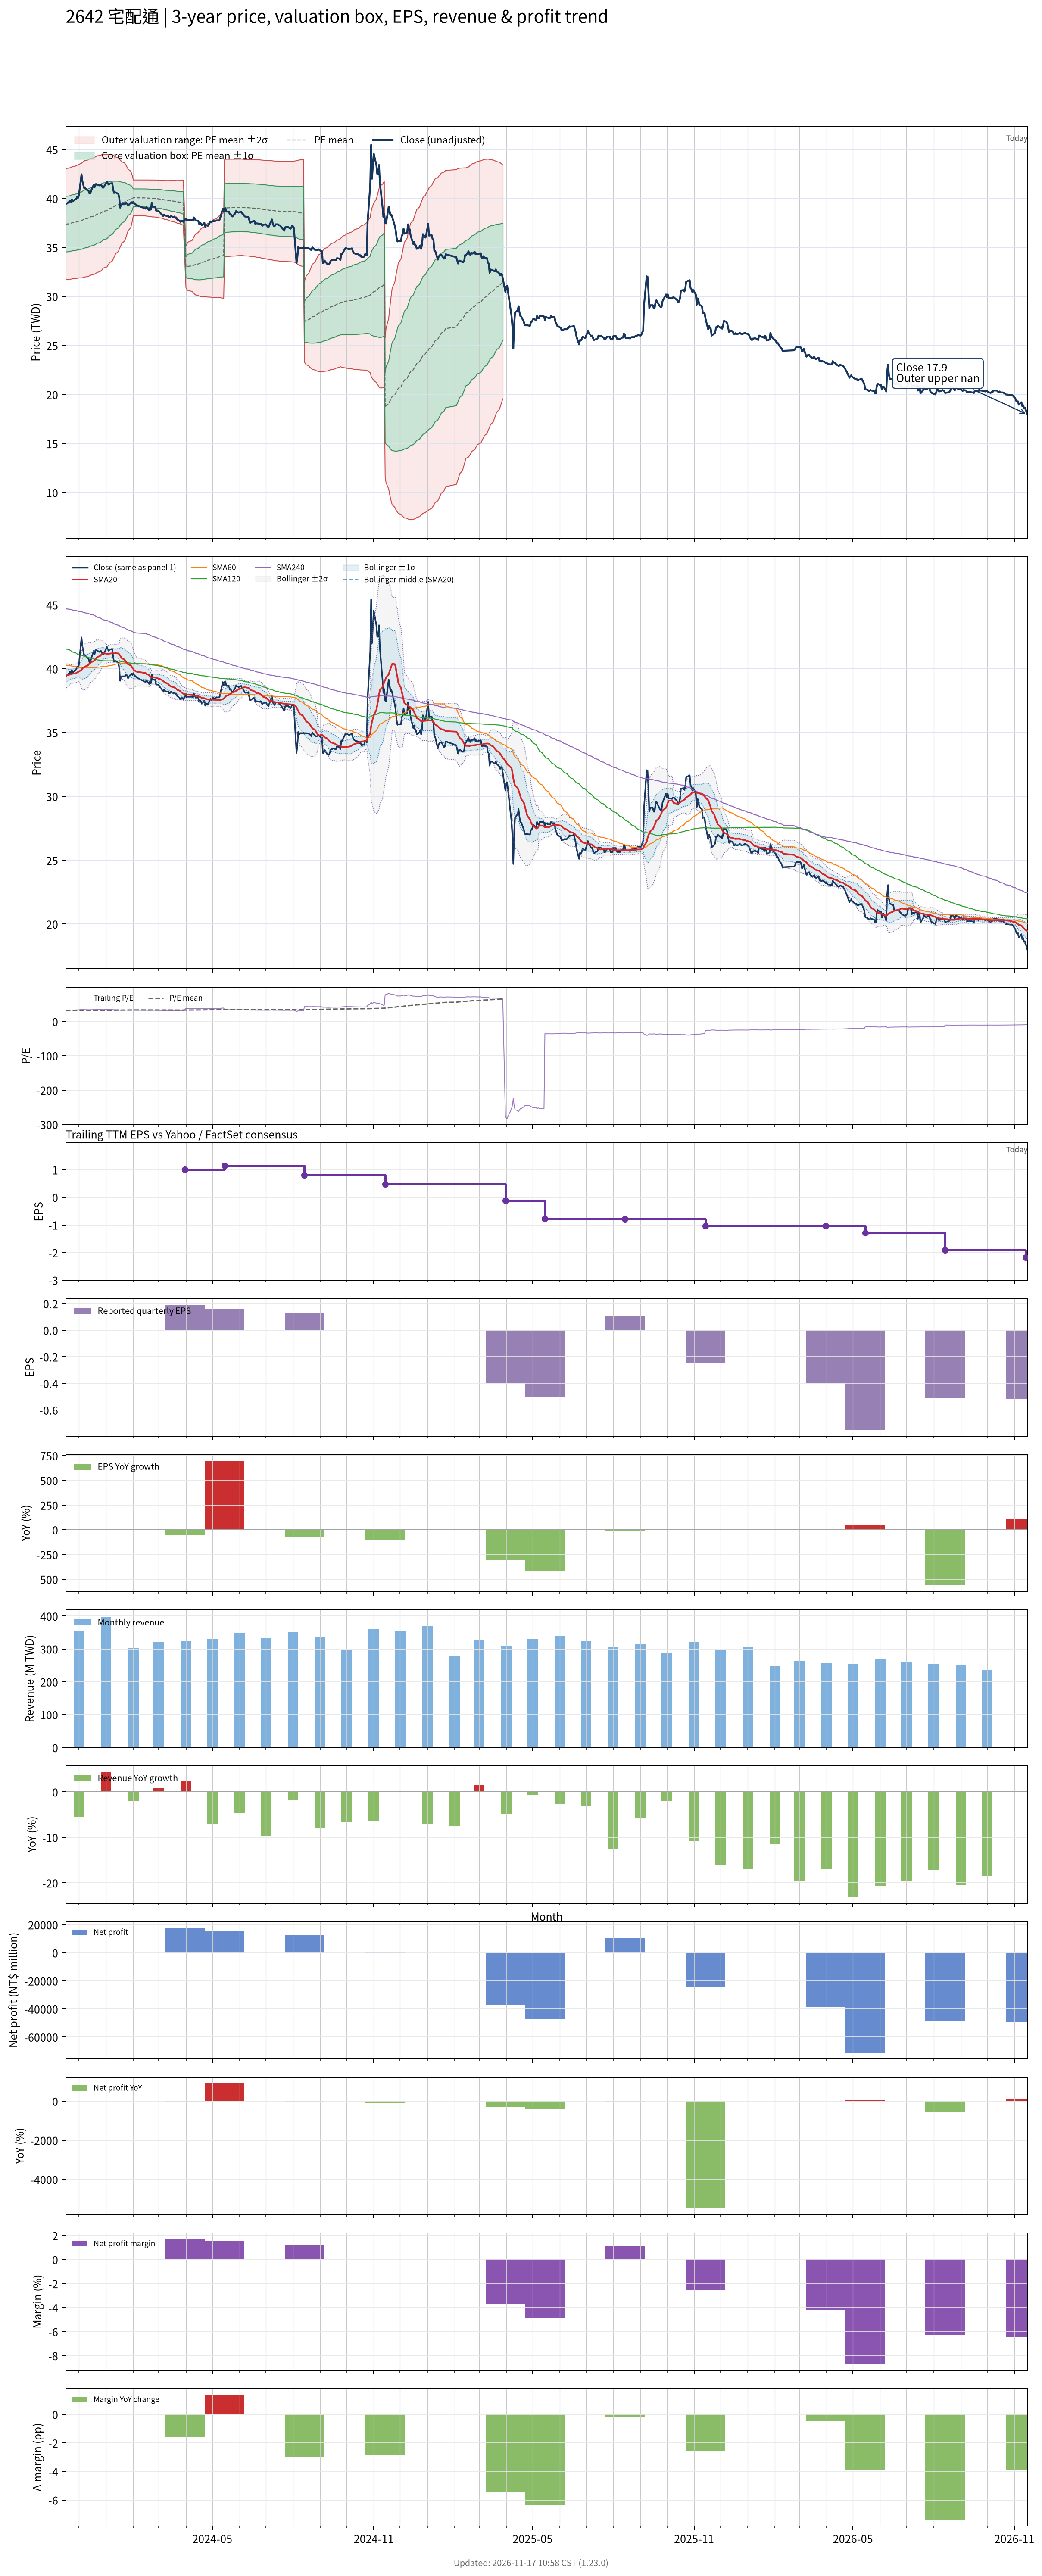

The table this chart was drawn from, first rows:
# chart-version: skill-stock-dynamic-val…
date, close, available_date, period_end, eps, ttm_eps, pe, pe_mean, pe_std, price_m2, price_m1, price_mean, price_p1, price_p2, forward_eps, forward_pe, forward_pe_mean, forward_pe_std, forward_price_m2, forward_price_m1, forward_price_mean, forward_price_p1, forward_price_p2, sma20
2023-11-16, 39.5, 2023-11-14, 2023-09-30, 0.33, 1.2, 32.92, 31.13, 2.358, 31.7, 34.53, 37.36, 40.18, 43.01, , , , , , , , , , 39.41
2023-11-17, 39.45, 2023-11-14, 2023-09-30, 0.33, 1.2, 32.88, 31.15, 2.362, 31.71, 34.54, 37.38, 40.21, 43.05, , , , , , , , , , 39.47
2023-11-20, 39.65, 2023-11-14, 2023-09-30, 0.33, 1.2, 33.04, 31.17, 2.367, 31.73, 34.57, 37.41, 40.25, 43.09, , , , , , , , , , 39.52
2023-11-21, 39.8, 2023-11-14, 2023-09-30, 0.33, 1.2, 33.17, 31.2, 2.372, 31.75, 34.59, 37.44, 40.28, 43.13, , , , , , , , , , 39.57
2023-11-22, 39.65, 2023-11-14, 2023-09-30, 0.33, 1.2, 33.04, 31.22, 2.375, 31.77, 34.62, 37.47, 40.32, 43.17, , , , , , , , , , 39.56
2023-11-23, 39.9, 2023-11-14, 2023-09-30, 0.33, 1.2, 33.25, 31.25, 2.381, 31.78, 34.64, 37.5, 40.35, 43.21, , , , , , , , , , 39.59
2023-11-24, 39.7, 2023-11-14, 2023-09-30, 0.33, 1.2, 33.08, 31.27, 2.385, 31.8, 34.66, 37.52, 40.39, 43.25, , , , , , , , , , 39.61
2023-11-27, 39.9, 2023-11-14, 2023-09-30, 0.33, 1.2, 33.25, 31.3, 2.39, 31.82, 34.69, 37.56, 40.42, 43.29, , , , , , , , , , 39.63
2023-11-28, 39.95, 2023-11-14, 2023-09-30, 0.33, 1.2, 33.29, 31.32, 2.396, 31.83, 34.71, 37.58, 40.46, 43.33, , , , , , , , , , 39.66
2023-11-29, 40.15, 2023-11-14, 2023-09-30, 0.33, 1.2, 33.46, 31.34, 2.403, 31.84, 34.73, 37.61, 40.5, 43.38, , , , , , , , , , 39.7
2023-11-30, 40.05, 2023-11-14, 2023-09-30, 0.33, 1.2, 33.38, 31.37, 2.407, 31.87, 34.76, 37.65, 40.53, 43.42, , , , , , , , , , 39.74
2023-12-01, 40.3, 2023-11-14, 2023-09-30, 0.33, 1.2, 33.58, 31.4, 2.412, 31.89, 34.79, 37.68, 40.58, 43.47, , , , , , , , , , 39.78
2023-12-04, 42.45, 2023-11-14, 2023-09-30, 0.33, 1.2, 35.38, 31.45, 2.436, 31.89, 34.81, 37.73, 40.66, 43.58, , , , , , , , , , 39.9
2023-12-05, 41.75, 2023-11-14, 2023-09-30, 0.33, 1.2, 34.79, 31.48, 2.451, 31.9, 34.84, 37.78, 40.72, 43.66, , , , , , , , , , 40.01
2023-12-06, 41.4, 2023-11-14, 2023-09-30, 0.33, 1.2, 34.5, 31.52, 2.461, 31.92, 34.88, 37.83, 40.78, 43.74, , , , , , , , , , 40.09
2023-12-07, 41.05, 2023-11-14, 2023-09-30, 0.33, 1.2, 34.21, 31.56, 2.467, 31.95, 34.91, 37.88, 40.84, 43.8, , , , , , , , , , 40.1
2023-12-08, 41.05, 2023-11-14, 2023-09-30, 0.33, 1.2, 34.21, 31.6, 2.473, 31.99, 34.95, 37.92, 40.89, 43.86, , , , , , , , , , 40.16
2023-12-11, 40.8, 2023-11-14, 2023-09-30, 0.33, 1.2, 34, 31.63, 2.477, 32.02, 34.99, 37.96, 40.93, 43.91, , , , , , , , , , 40.24
2023-12-12, 40.8, 2023-11-14, 2023-09-30, 0.33, 1.2, 34, 31.67, 2.481, 32.05, 35.03, 38, 40.98, 43.96, , , , , , , , , , 40.32
2023-12-13, 40.5, 2023-11-14, 2023-09-30, 0.33, 1.2, 33.75, 31.7, 2.48, 32.09, 35.07, 38.05, 41.02, 44, , , , , , , , , , 40.39
2023-12-14, 40.5, 2023-11-14, 2023-09-30, 0.33, 1.2, 33.75, 31.74, 2.479, 32.14, 35.11, 38.09, 41.06, 44.04, , , , , , , , , , 40.44
2023-12-15, 40.8, 2023-11-14, 2023-09-30, 0.33, 1.2, 34, 31.78, 2.478, 32.19, 35.16, 38.13, 41.11, 44.08, , , , , , , , , , 40.51
2023-12-18, 41.4, 2023-11-14, 2023-09-30, 0.33, 1.2, 34.5, 31.82, 2.479, 32.24, 35.21, 38.19, 41.16, 44.14, , , , , , , , , , 40.59
2023-12-19, 41.15, 2023-11-14, 2023-09-30, 0.33, 1.2, 34.29, 31.86, 2.478, 32.29, 35.26, 38.24, 41.21, 44.18, , , , , , , , , , 40.66
2023-12-20, 41.45, 2023-11-14, 2023-09-30, 0.33, 1.2, 34.54, 31.91, 2.478, 32.34, 35.32, 38.29, 41.26, 44.24, , , , , , , , , , 40.75
2023-12-21, 41.45, 2023-11-14, 2023-09-30, 0.33, 1.2, 34.54, 31.95, 2.478, 32.4, 35.37, 38.34, 41.32, 44.29, , , , , , , , , , 40.83
2023-12-22, 41.4, 2023-11-14, 2023-09-30, 0.33, 1.2, 34.5, 32, 2.476, 32.45, 35.42, 38.4, 41.37, 44.34, , , , , , , , , , 40.91
2023-12-25, 41.3, 2023-11-14, 2023-09-30, 0.33, 1.2, 34.42, 32.04, 2.47, 32.52, 35.49, 38.45, 41.41, 44.38, , , , , , , , , , 40.98
2023-12-26, 41.4, 2023-11-14, 2023-09-30, 0.33, 1.2, 34.5, 32.09, 2.463, 32.6, 35.55, 38.51, 41.46, 44.42, , , , , , , , , , 41.06
2023-12-27, 41.3, 2023-11-14, 2023-09-30, 0.33, 1.2, 34.42, 32.14, 2.451, 32.68, 35.62, 38.56, 41.51, 44.45, , , , , , , , , , 41.12
2023-12-28, 41.1, 2023-11-14, 2023-09-30, 0.33, 1.2, 34.25, 32.19, 2.431, 32.79, 35.71, 38.62, 41.54, 44.46, , , , , , , , , , 41.17
2023-12-29, 41.1, 2023-11-14, 2023-09-30, 0.33, 1.2, 34.25, 32.24, 2.411, 32.9, 35.79, 38.68, 41.58, 44.47, , , , , , , , , , 41.21
2024-01-02, 41.7, 2023-11-14, 2023-09-30, 0.33, 1.2, 34.75, 32.29, 2.391, 33.01, 35.88, 38.75, 41.62, 44.49, , , , , , , , , , 41.17
2024-01-03, 41.5, 2023-11-14, 2023-09-30, 0.33, 1.2, 34.58, 32.35, 2.362, 33.15, 35.99, 38.82, 41.65, 44.49, , , , , , , , , , 41.16
2024-01-04, 41.4, 2023-11-14, 2023-09-30, 0.33, 1.2, 34.5, 32.41, 2.33, 33.3, 36.09, 38.89, 41.68, 44.48, , , , , , , , , , 41.16
2024-01-05, 41.5, 2023-11-14, 2023-09-30, 0.33, 1.2, 34.58, 32.47, 2.297, 33.45, 36.2, 38.96, 41.71, 44.47, , , , , , , , , , 41.18
2024-01-08, 41.55, 2023-11-14, 2023-09-30, 0.33, 1.2, 34.62, 32.52, 2.258, 33.61, 36.32, 39.03, 41.74, 44.45, , , , , , , , , , 41.2
2024-01-09, 40.95, 2023-11-14, 2023-09-30, 0.33, 1.2, 34.12, 32.58, 2.213, 33.79, 36.44, 39.1, 41.75, 44.41, , , , , , , , , , 41.21
2024-01-10, 40.55, 2023-11-14, 2023-09-30, 0.33, 1.2, 33.79, 32.64, 2.155, 33.99, 36.58, 39.17, 41.75, 44.34, , , , , , , , , , 41.2
2024-01-11, 40.6, 2023-11-14, 2023-09-30, 0.33, 1.2, 33.83, 32.69, 2.102, 34.19, 36.71, 39.23, 41.75, 44.27, , , , , , , , , , 41.2
2024-01-12, 40.6, 2023-11-14, 2023-09-30, 0.33, 1.2, 33.83, 32.74, 2.052, 34.37, 36.83, 39.29, 41.75, 44.22, , , , , , , , , , 41.21
2024-01-15, 40.45, 2023-11-14, 2023-09-30, 0.33, 1.2, 33.71, 32.8, 1.991, 34.58, 36.97, 39.36, 41.75, 44.14, , , , , , , , , , 41.19
2024-01-16, 40.05, 2023-11-14, 2023-09-30, 0.33, 1.2, 33.38, 32.85, 1.919, 34.81, 37.12, 39.42, 41.72, 44.03, , , , , , , , , , 41.12
2024-01-17, 39.05, 2023-11-14, 2023-09-30, 0.33, 1.2, 32.54, 32.89, 1.85, 35.03, 37.25, 39.47, 41.69, 43.91, , , , , , , , , , 41.02
2024-01-18, 39.35, 2023-11-14, 2023-09-30, 0.33, 1.2, 32.79, 32.93, 1.794, 35.22, 37.37, 39.52, 41.67, 43.83, , , , , , , , , , 40.91
2024-01-19, 39.4, 2023-11-14, 2023-09-30, 0.33, 1.2, 32.83, 32.98, 1.732, 35.41, 37.49, 39.57, 41.65, 43.73, , , , , , , , , , 40.81
2024-01-22, 39.4, 2023-11-14, 2023-09-30, 0.33, 1.2, 32.83, 33.02, 1.661, 35.64, 37.63, 39.62, 41.62, 43.61, , , , , , , , , , 40.71
2024-01-23, 39.45, 2023-11-14, 2023-09-30, 0.33, 1.2, 32.88, 33.06, 1.588, 35.86, 37.77, 39.67, 41.58, 43.48, , , , , , , , , , 40.62
2024-01-24, 39.55, 2023-11-14, 2023-09-30, 0.33, 1.2, 32.96, 33.11, 1.501, 36.13, 37.93, 39.73, 41.53, 43.33, , , , , , , , , , 40.53
2024-01-25, 39.45, 2023-11-14, 2023-09-30, 0.33, 1.2, 32.88, 33.15, 1.406, 36.41, 38.1, 39.78, 41.47, 43.16, , , , , , , , , , 40.44
2024-01-26, 39.25, 2023-11-14, 2023-09-30, 0.33, 1.2, 32.71, 33.2, 1.311, 36.69, 38.26, 39.84, 41.41, 42.98, , , , , , , , , , 40.34
2024-01-29, 39.55, 2023-11-14, 2023-09-30, 0.33, 1.2, 32.96, 33.24, 1.206, 37, 38.44, 39.89, 41.34, 42.78, , , , , , , , , , 40.27
2024-01-30, 39.6, 2023-11-14, 2023-09-30, 0.33, 1.2, 33, 33.28, 1.091, 37.32, 38.63, 39.94, 41.25, 42.56, , , , , , , , , , 40.16
2024-01-31, 39.5, 2023-11-14, 2023-09-30, 0.33, 1.2, 32.92, 33.33, 0.9482, 37.72, 38.86, 40, 41.13, 42.27, , , , , , , , , , 40.06
2024-02-01, 39.65, 2023-11-14, 2023-09-30, 0.33, 1.2, 33.04, 33.38, 0.7579, 38.24, 39.15, 40.06, 40.97, 41.88, , , , , , , , , , 39.97
2024-02-02, 39.5, 2023-11-14, 2023-09-30, 0.33, 1.2, 32.92, 33.38, 0.7581, 38.24, 39.15, 40.06, 40.97, 41.88, , , , , , , , , , 39.87
2024-02-05, 39.3, 2023-11-14, 2023-09-30, 0.33, 1.2, 32.75, 33.38, 0.7593, 38.23, 39.14, 40.05, 40.97, 41.88, , , , , , , , , , 39.76
2024-02-15, 38.95, 2023-11-14, 2023-09-30, 0.33, 1.2, 32.46, 33.37, 0.7638, 38.21, 39.13, 40.04, 40.96, 41.88, , , , , , , , , , 39.66
2024-02-16, 39.1, 2023-11-14, 2023-09-30, 0.33, 1.2, 32.58, 33.36, 0.767, 38.19, 39.11, 40.03, 40.95, 41.87, , , , , , , , , , 39.59
... 667 more rows
